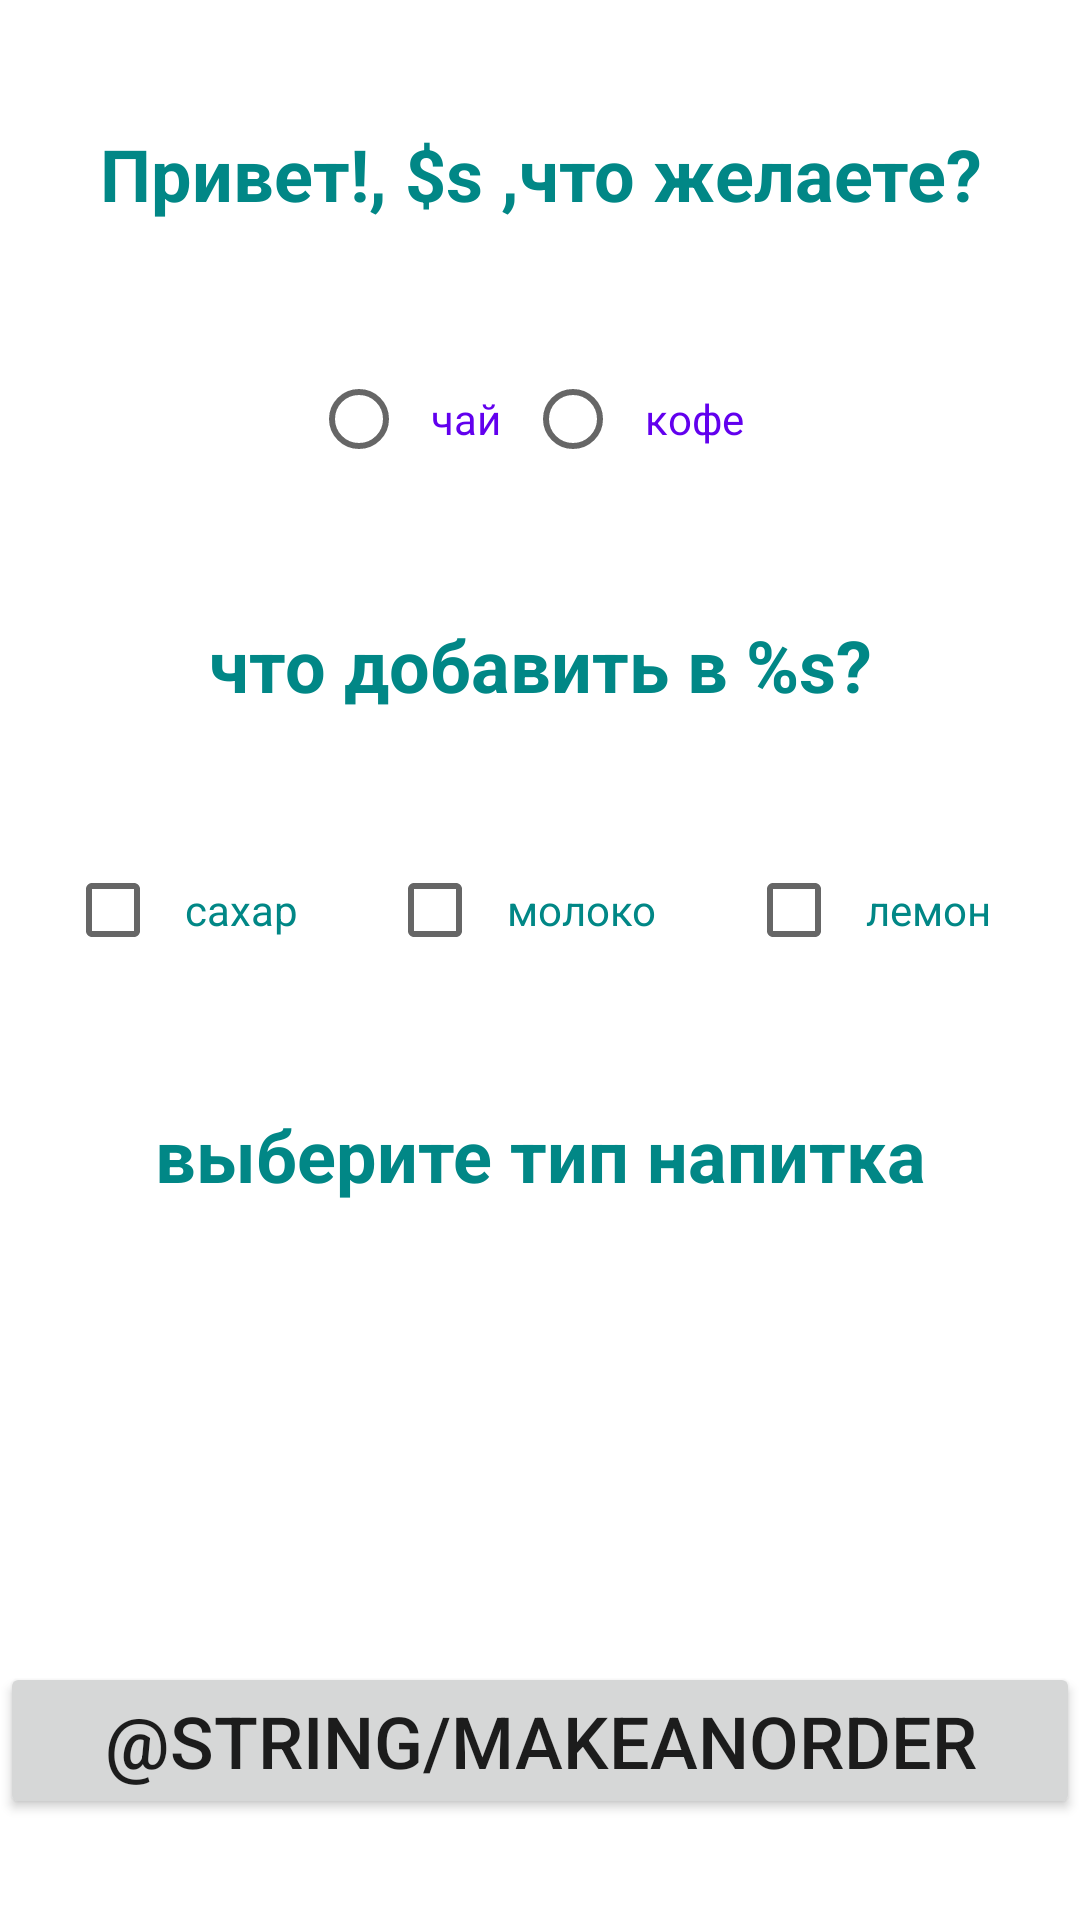

Layout XML and referenced resources for this Android screen:
<!-- AndroidManifest.xml: application theme Theme.Cafe -->
<!-- res/layout/activity_menu_starbucks.xml -->
<?xml version="1.0" encoding="utf-8"?>
<androidx.constraintlayout.widget.ConstraintLayout xmlns:android="http://schemas.android.com/apk/res/android"
    xmlns:app="http://schemas.android.com/apk/res-auto"
    xmlns:tools="http://schemas.android.com/tools"
    android:layout_width="match_parent"
    android:layout_height="match_parent"
    tools:context=".MenuStarbucksActivity">

    <TextView
        android:id="@+id/textViewGreetings"
        android:layout_width="match_parent"
        android:layout_height="wrap_content"
        android:gravity="center"
        android:padding="8dp"
        android:text="@string/greetings"
        android:textColor="@color/teal_700"
        android:textSize="24sp"
        android:textStyle="bold"
        app:layout_constraintBottom_toTopOf="@+id/radioGroup"
        app:layout_constraintTop_toTopOf="parent" />

    <RadioGroup
        android:id="@+id/radioGroup"
        android:layout_width="match_parent"
        android:layout_height="wrap_content"
        android:gravity="center"
        android:orientation="horizontal"
        app:layout_constraintBottom_toTopOf="@+id/textViewAddComponents"
        app:layout_constraintEnd_toEndOf="parent"
        app:layout_constraintHorizontal_bias="0.5"
        app:layout_constraintStart_toStartOf="parent"
        app:layout_constraintTop_toBottomOf="@+id/textViewGreetings">

        <RadioButton
            android:id="@+id/radioButtonTea"
            android:layout_width="wrap_content"
            android:layout_height="wrap_content"
            android:padding="8dp"
            android:text="@string/radioBtnTea"
            android:textColor="@color/purple_500" />

        <RadioButton
            android:id="@+id/radioButtonCoffee"
            android:layout_width="wrap_content"
            android:layout_height="wrap_content"
            android:padding="8dp"
            android:text="@string/radioBtnCoffee"
            android:textColor="@color/purple_500" />

    </RadioGroup>

    <TextView
        android:id="@+id/textViewAddComponents"
        android:layout_width="match_parent"
        android:layout_height="wrap_content"
        android:gravity="center"
        android:padding="8dp"
        android:text="@string/textViewAddComponents"
        android:textColor="@color/teal_700"
        android:textSize="24sp"
        android:textStyle="bold"
        app:layout_constraintBottom_toTopOf="@+id/checkboxMilk"
        app:layout_constraintTop_toBottomOf="@+id/radioGroup" />

    <CheckBox
        android:id="@+id/checkboxSugar"
        android:layout_width="wrap_content"
        android:layout_height="wrap_content"
        android:padding="8dp"
        android:text="@string/sugar"
        android:textColor="@color/teal_700"
        app:layout_constraintBottom_toBottomOf="@id/checkboxMilk"
        app:layout_constraintEnd_toStartOf="@id/checkboxMilk"
        app:layout_constraintStart_toStartOf="parent"
        app:layout_constraintTop_toBottomOf="@id/textViewAddComponents"
        app:layout_constraintTop_toTopOf="@id/checkboxMilk" />

    <CheckBox
        android:id="@+id/checkboxMilk"
        android:layout_width="wrap_content"
        android:layout_height="wrap_content"
        android:padding="8dp"
        android:text="@string/milk"
        android:textColor="@color/teal_700"
        app:layout_constraintBottom_toTopOf="@+id/textViewDrinkType"
        app:layout_constraintEnd_toStartOf="@id/checkboxLemon"
        app:layout_constraintHorizontal_bias="0.5"
        app:layout_constraintStart_toEndOf="@id/checkboxSugar"
        app:layout_constraintTop_toBottomOf="@+id/textViewAddComponents" />

    <CheckBox
        android:id="@+id/checkboxLemon"
        android:layout_width="wrap_content"
        android:layout_height="wrap_content"
        android:padding="8dp"
        android:text="@string/lemon"
        android:textColor="@color/teal_700"
        app:layout_constraintBottom_toBottomOf="@id/checkboxMilk"
        app:layout_constraintEnd_toEndOf="parent"
        app:layout_constraintStart_toEndOf="@id/checkboxMilk"
        app:layout_constraintTop_toBottomOf="@id/textViewAddComponents"
        app:layout_constraintTop_toTopOf="@id/checkboxMilk" />

    <TextView
        android:id="@+id/textViewDrinkType"
        android:layout_width="match_parent"
        android:layout_height="wrap_content"
        android:gravity="center"
        android:padding="8dp"
        android:text="@string/choose_drink_type"
        android:textColor="@color/teal_700"
        android:textSize="24sp"
        android:textStyle="bold"
        app:layout_constraintBottom_toTopOf="@+id/spinnerTea"
        app:layout_constraintTop_toBottomOf="@+id/checkboxMilk" />

    <Spinner
        android:id="@+id/spinnerTea"
        android:layout_width="match_parent"
        android:layout_height="wrap_content"
        android:layout_margin="16dp"
        android:entries="@array/type_tea"
        android:padding="12dp"
        android:visibility="invisible"
        app:layout_constraintBottom_toTopOf="@+id/btnMakeOrder"
        app:layout_constraintTop_toBottomOf="@+id/textViewDrinkType" />

    <Spinner
        android:id="@+id/spinnerCoffee"
        android:layout_width="match_parent"
        android:layout_height="wrap_content"
        android:layout_margin="16dp"
        android:entries="@array/type_coffee"
        android:padding="12dp"
        android:visibility="invisible"
        app:layout_constraintBottom_toTopOf="@+id/btnMakeOrder"
        app:layout_constraintTop_toBottomOf="@+id/textViewDrinkType" />

    <Button
        android:id="@+id/btnMakeOrder"
        android:layout_width="match_parent"
        android:layout_height="wrap_content"
        android:text="@string/makeAnOrder"
        android:textSize="24sp"
        app:layout_constraintBottom_toBottomOf="parent"
        app:layout_constraintTop_toBottomOf="@+id/spinnerTea" />


</androidx.constraintlayout.widget.ConstraintLayout>
<!-- resources referenced by this layout -->
<resources>
  <array name="type_coffee">
          <item>крепкий</item>
          <item>кстандарт</item>
          <item>клатте</item>
          <item>американо</item>
          <item>крепкийрусиано</item>
      </array>
  <array name="type_tea">
          <item>черный</item>
          <item>зеленый</item>
          <item>каркаде</item>
          <item>чефир с зоны</item>
          <item>помои</item>
          <item>чай для бомжей</item>
      </array>
  <string name="choose_drink_type">выберите тип напитка</string>
  <string name="greetings">Привет!, $s ,что желаете?</string>
  <string name="lemon">лемон</string>
  <string name="milk">молоко</string>
  <string name="radioBtnCoffee">кофе</string>
  <string name="radioBtnTea">чай</string>
  <string name="sugar">сахар</string>
  <string name="textViewAddComponents">что добавить в %s?</string>
  <style name="Theme.Cafe" parent="Theme.MaterialComponents.DayNight.DarkActionBar">
          
          <item name="colorPrimary">@color/purple_500</item>
          <item name="colorPrimaryVariant">@color/purple_700</item>
          <item name="colorOnPrimary">@color/white</item>
          
          <item name="colorSecondary">@color/teal_200</item>
          <item name="colorSecondaryVariant">@color/teal_700</item>
          <item name="colorOnSecondary">@color/black</item>
          
          <item name="android:statusBarColor">?attr/colorPrimaryVariant</item>
          
          <item name="windowNoTitle">true</item>
          <item name="windowActionBar">false</item>
          <item name="android:windowFullscreen">true</item>
      </style>
  <!-- not gathered from this repository: default colours our renderer supplied (Android Studio template values) -->
  <color name="purple_500">#FF6200EE</color>
  <color name="purple_700">#FF3700B3</color>
  <color name="teal_200">#FF03DAC5</color>
  <color name="teal_700">#FF018786</color>
  <color name="black">#FF000000</color>
  <color name="white">#FFFFFFFF</color>
</resources>
